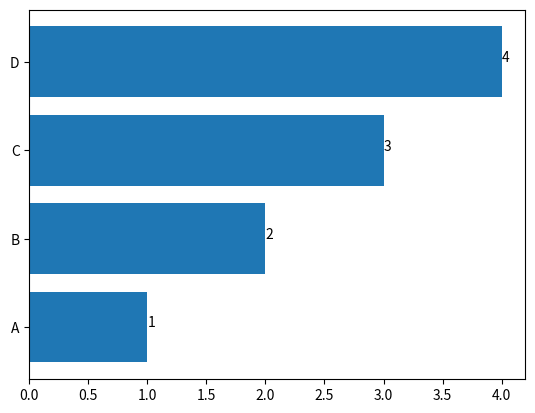

Write Python code to recreate this figure.
import matplotlib.pyplot as plt
x = ["A", "B", "C", "D"]
y = [1, 2, 3, 4]
plt.barh(x, y)

for index, value in enumerate(y):
	plt.text(value, index,
			str(value))

plt.show()
